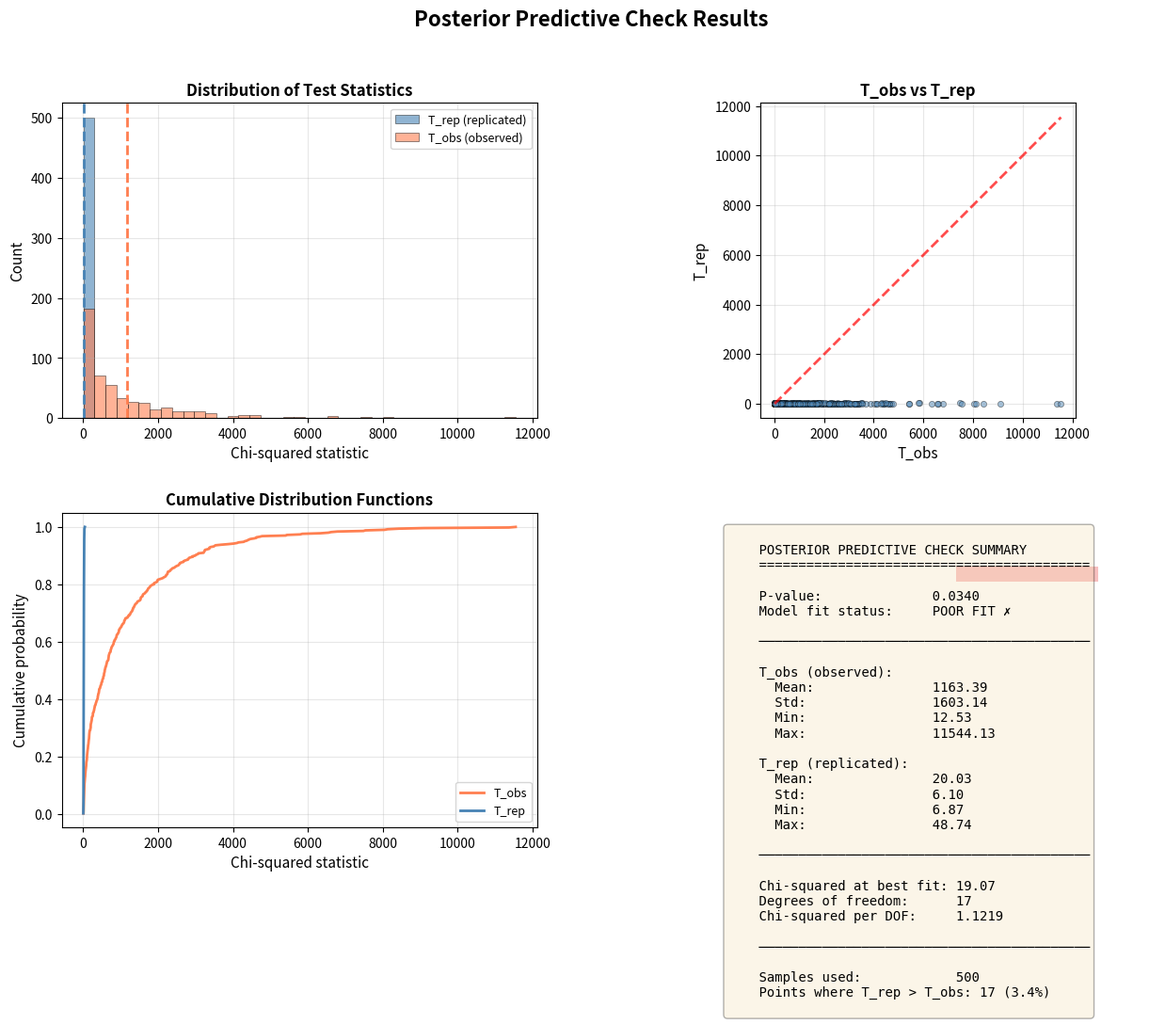
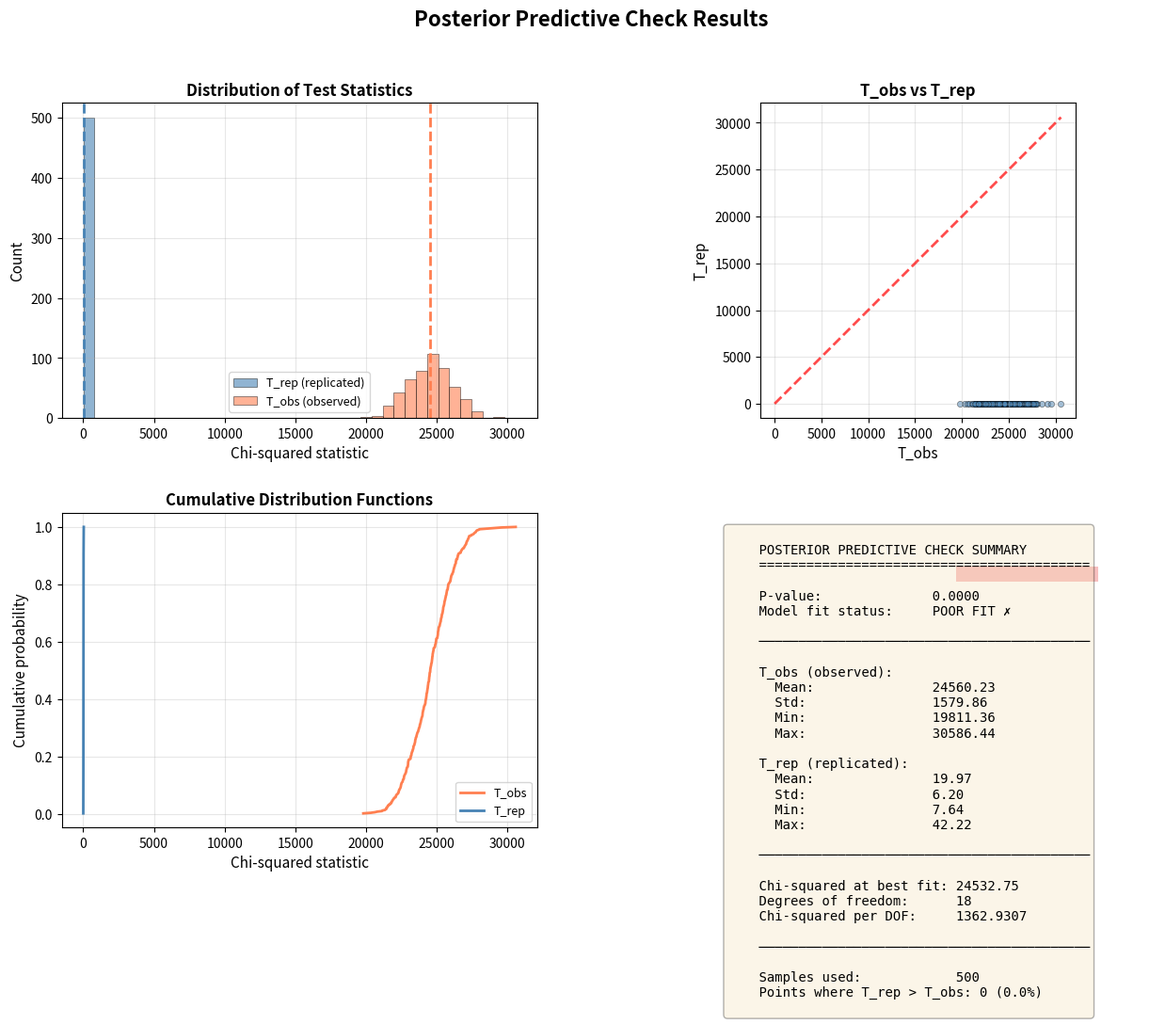

Recreate these plots in Python, in order.
"""
Example script demonstrating posterior predictive checks with synthetic data.

This script shows how to use the posterior_predictive_pvalue function
with synthetic data when actual EMC data or trained models are not available.
It also demonstrates the visualization capabilities.
"""

import numpy as np
import matplotlib.pyplot as plt
import matplotlib.gridspec as gridspec


def plot_ppc_summary_inline(T_obs, T_rep, pval, chi2_at_best, dof, chi2_per_dof, 
                            output_path=None):
    """
    Create comprehensive summary plot with multiple panels.
    Inline version for the example that doesn't require external imports.
    """
    fig = plt.figure(figsize=(15, 10))
    gs = gridspec.GridSpec(2, 2, figure=fig, hspace=0.3, wspace=0.3)
    
    # Panel 1: Histogram comparison
    ax1 = fig.add_subplot(gs[0, 0])
    bins = np.linspace(min(T_obs.min(), T_rep.min()), 
                       max(T_obs.max(), T_rep.max()), 40)
    ax1.hist(T_rep, bins=bins, alpha=0.6, label='T_rep (replicated)', 
             color='steelblue', edgecolor='black', linewidth=0.5)
    ax1.hist(T_obs, bins=bins, alpha=0.6, label='T_obs (observed)', 
             color='coral', edgecolor='black', linewidth=0.5)
    ax1.axvline(np.mean(T_rep), color='steelblue', linestyle='--', linewidth=2)
    ax1.axvline(np.mean(T_obs), color='coral', linestyle='--', linewidth=2)
    ax1.set_xlabel('Chi-squared statistic', fontsize=11)
    ax1.set_ylabel('Count', fontsize=11)
    ax1.set_title('Distribution of Test Statistics', fontsize=12, fontweight='bold')
    ax1.legend(fontsize=9)
    ax1.grid(True, alpha=0.3)
    
    # Panel 2: Scatter plot
    ax2 = fig.add_subplot(gs[0, 1])
    ax2.scatter(T_obs, T_rep, alpha=0.5, s=20, color='steelblue', 
                edgecolors='black', linewidth=0.5)
    min_val = min(T_obs.min(), T_rep.min())
    max_val = max(T_obs.max(), T_rep.max())
    ax2.plot([min_val, max_val], [min_val, max_val], 'r--', linewidth=2, alpha=0.7)
    ax2.set_xlabel('T_obs', fontsize=11)
    ax2.set_ylabel('T_rep', fontsize=11)
    ax2.set_title('T_obs vs T_rep', fontsize=12, fontweight='bold')
    ax2.grid(True, alpha=0.3)
    ax2.set_aspect('equal', adjustable='box')
    
    # Panel 3: Cumulative distribution
    ax3 = fig.add_subplot(gs[1, 0])
    sorted_T_obs = np.sort(T_obs)
    sorted_T_rep = np.sort(T_rep)
    ax3.plot(sorted_T_obs, np.arange(1, len(T_obs) + 1) / len(T_obs), 
             label='T_obs', color='coral', linewidth=2)
    ax3.plot(sorted_T_rep, np.arange(1, len(T_rep) + 1) / len(T_rep), 
             label='T_rep', color='steelblue', linewidth=2)
    ax3.set_xlabel('Chi-squared statistic', fontsize=11)
    ax3.set_ylabel('Cumulative probability', fontsize=11)
    ax3.set_title('Cumulative Distribution Functions', fontsize=12, fontweight='bold')
    ax3.legend(fontsize=9)
    ax3.grid(True, alpha=0.3)
    
    # Panel 4: Summary statistics
    ax4 = fig.add_subplot(gs[1, 1])
    ax4.axis('off')
    
    fit_status = 'GOOD FIT ✓' if 0.05 < pval < 0.95 else 'POOR FIT ✗'
    
    summary_text = f"""
    POSTERIOR PREDICTIVE CHECK SUMMARY
    {'=' * 42}
    
    P-value:              {pval:.4f}
    Model fit status:     {fit_status}
    
    {'─' * 42}
    
    T_obs (observed):
      Mean:               {np.mean(T_obs):.2f}
      Std:                {np.std(T_obs):.2f}
      Min:                {np.min(T_obs):.2f}
      Max:                {np.max(T_obs):.2f}
    
    T_rep (replicated):
      Mean:               {np.mean(T_rep):.2f}
      Std:                {np.std(T_rep):.2f}
      Min:                {np.min(T_rep):.2f}
      Max:                {np.max(T_rep):.2f}
    
    {'─' * 42}
    
    Chi-squared at best fit: {chi2_at_best:.2f}
    Degrees of freedom:      {dof}
    Chi-squared per DOF:     {chi2_per_dof:.4f}
    
    {'─' * 42}
    
    Samples used:            {len(T_obs)}
    Points where T_rep > T_obs: {np.sum(T_rep > T_obs)} ({100*pval:.1f}%)
    """
    
    ax4.text(0.1, 0.95, summary_text, transform=ax4.transAxes, 
             fontsize=10, verticalalignment='top', 
             fontfamily='monospace',
             bbox=dict(boxstyle='round', facecolor='wheat', alpha=0.3))
    
    # Add colored box for fit status
    status_y = 0.78
    if 0.05 < pval < 0.95:
        ax4.add_patch(plt.Rectangle((0.58, status_y), 0.3, 0.05, 
                                     transform=ax4.transAxes, 
                                     facecolor='lightgreen', alpha=0.5))
    else:
        ax4.add_patch(plt.Rectangle((0.58, status_y), 0.3, 0.05, 
                                     transform=ax4.transAxes, 
                                     facecolor='lightcoral', alpha=0.5))
    
    fig.suptitle('Posterior Predictive Check Results', 
                 fontsize=16, fontweight='bold', y=0.98)
    
    if output_path:
        plt.savefig(output_path, dpi=300, bbox_inches='tight')
        plt.close()
    
    return fig


def posterior_predictive_pvalue(data, model_func, cov, theta_samples):
    """
    Calculate posterior predictive p-value.
    
    This is a copy of the function from posterior_predictive_checks.py
    for demonstration purposes without requiring all dependencies.
    """
    Cinv = np.linalg.inv(cov)
    T_obs, T_rep = [], []

    for theta in theta_samples:
        model = model_func(theta)
        d_rep = np.random.multivariate_normal(model, cov)
        T_obs.append((data - model) @ Cinv @ (data - model))
        T_rep.append((d_rep - model) @ Cinv @ (d_rep - model))

    T_obs = np.array(T_obs)
    T_rep = np.array(T_rep)
    pval = np.mean(T_rep > T_obs)
    
    return pval, T_obs, T_rep


def compute_chi2_at_best_fit(data, model_func, cov, best_fit_params):
    """
    Compute chi-squared and chi-squared per degree of freedom at best fit.
    
    This is a copy of the function from posterior_predictive_checks.py
    for demonstration purposes without requiring all dependencies.
    """
    model = model_func(best_fit_params)
    residual = data - model
    Cinv = np.linalg.inv(cov)
    chi2 = residual @ Cinv @ residual
    
    n_data = len(data)
    n_params = len(best_fit_params)
    dof = n_data - n_params
    chi2_per_dof = chi2 / dof
    
    return chi2, dof, chi2_per_dof


def create_synthetic_example():
    """
    Create a synthetic example to demonstrate posterior predictive checks.
    
    This example simulates a simple linear model with Gaussian noise.
    """
    print("=" * 60)
    print("SYNTHETIC EXAMPLE: POSTERIOR PREDICTIVE CHECKS")
    print("=" * 60)
    
    # Set random seed for reproducibility
    np.random.seed(42)
    
    # Define dimensions
    n_features = 20  # Number of data points
    n_params = 3     # Number of model parameters
    n_samples = 500  # Number of posterior samples
    
    print(f"\nDimensions:")
    print(f"  Number of data points: {n_features}")
    print(f"  Number of parameters: {n_params}")
    print(f"  Number of posterior samples: {n_samples}")
    
    # True parameter values
    theta_true = np.array([1.0, 2.0, -0.5])
    print(f"\nTrue parameters: {theta_true}")
    
    # Create design matrix for linear model
    x = np.linspace(0, 10, n_features)
    X = np.vstack([np.ones(n_features), x, x**2]).T
    
    # Generate observed data with noise
    y_true = X @ theta_true
    noise_std = 0.5
    noise = np.random.normal(0, noise_std, n_features)
    data = y_true + noise
    
    # Create covariance matrix (assuming uncorrelated Gaussian noise)
    cov = noise_std**2 * np.eye(n_features)
    
    # Define model function
    def model_func(theta):
        """Linear model: y = theta[0] + theta[1]*x + theta[2]*x^2"""
        return X @ theta
    
    # Generate posterior samples (simulating MCMC output)
    # Add some spread around true values
    posterior_std = np.array([0.1, 0.15, 0.08])
    theta_samples = theta_true + np.random.randn(n_samples, n_params) * posterior_std
    
    print(f"\nPosterior samples:")
    print(f"  Mean: {np.mean(theta_samples, axis=0)}")
    print(f"  Std:  {np.std(theta_samples, axis=0)}")
    
    # Compute posterior predictive p-value
    print("\n" + "=" * 60)
    print("COMPUTING POSTERIOR PREDICTIVE P-VALUE...")
    print("=" * 60)
    
    pval, T_obs, T_rep = posterior_predictive_pvalue(
        data, model_func, cov, theta_samples
    )
    
    # Print results
    print(f"\nResults:")
    print(f"  Posterior predictive p-value: {pval:.4f}")
    print(f"  Mean T_obs (observed chi-squared): {np.mean(T_obs):.2f}")
    print(f"  Mean T_rep (replicated chi-squared): {np.mean(T_rep):.2f}")
    print(f"  Std T_obs: {np.std(T_obs):.2f}")
    print(f"  Std T_rep: {np.std(T_rep):.2f}")
    
    # Interpretation
    print("\nInterpretation:")
    if 0.05 < pval < 0.95:
        print("  ✓ P-value is in reasonable range (0.05 - 0.95)")
        print("  ✓ Model appears to fit the data well")
    else:
        print("  ✗ P-value is outside reasonable range")
        print("  ✗ Model may not fit the data well")
    
    # Compute chi2 at best fit
    best_fit = np.mean(theta_samples, axis=0)
    chi2, dof, chi2_per_dof = compute_chi2_at_best_fit(
        data, model_func, cov, best_fit
    )
    
    print("\n" + "=" * 60)
    print("CHI-SQUARED AT BEST FIT (POSTERIOR MEAN)")
    print("=" * 60)
    print(f"  Chi-squared: {chi2:.2f}")
    print(f"  Degrees of freedom: {dof}")
    print(f"  Chi-squared per DOF: {chi2_per_dof:.4f}")
    
    if 0.5 < chi2_per_dof < 2.0:
        print("  ✓ Chi-squared per DOF is reasonable")
    else:
        print("  ! Chi-squared per DOF may indicate issues")
    
    print("\n" + "=" * 60)
    print("EXAMPLE COMPLETED SUCCESSFULLY")
    print("=" * 60)
    
    return pval, T_obs, T_rep, chi2, dof, chi2_per_dof


def create_bad_fit_example():
    """
    Create an example with a misspecified model to demonstrate
    how posterior predictive checks detect poor fit.
    """
    print("\n\n")
    print("=" * 60)
    print("EXAMPLE WITH POOR MODEL FIT")
    print("=" * 60)
    
    np.random.seed(123)
    
    n_features = 20
    n_params = 2  # Using only 2 params when true model needs 3
    n_samples = 500
    
    # True model is quadratic, but we'll fit with only linear
    x = np.linspace(0, 10, n_features)
    X_true = np.vstack([np.ones(n_features), x, x**2]).T
    theta_true = np.array([1.0, 2.0, -0.5])
    
    y_true = X_true @ theta_true
    noise_std = 0.5
    noise = np.random.normal(0, noise_std, n_features)
    data = y_true + noise
    
    cov = noise_std**2 * np.eye(n_features)
    
    # Define WRONG model (linear instead of quadratic)
    X_wrong = np.vstack([np.ones(n_features), x]).T
    
    def model_func_wrong(theta):
        """Linear model (misspecified - should be quadratic)"""
        return X_wrong @ theta
    
    # Generate posterior samples for wrong model
    theta_samples_wrong = np.random.randn(n_samples, n_params) * 0.1 + np.array([5.0, 0.5])
    
    # Compute posterior predictive p-value
    pval, T_obs, T_rep = posterior_predictive_pvalue(
        data, model_func_wrong, cov, theta_samples_wrong
    )
    
    print(f"\nResults with misspecified model:")
    print(f"  Posterior predictive p-value: {pval:.4f}")
    print(f"  Mean T_obs: {np.mean(T_obs):.2f}")
    print(f"  Mean T_rep: {np.mean(T_rep):.2f}")
    
    print("\nInterpretation:")
    if pval < 0.05 or pval > 0.95:
        print("  ✓ P-value correctly indicates poor model fit!")
        print("  ✓ Posterior predictive check detected model misspecification")
    else:
        print("  ! P-value did not detect misspecification (may need more samples)")
    
    best_fit = np.mean(theta_samples_wrong, axis=0)
    chi2, dof, chi2_per_dof = compute_chi2_at_best_fit(
        data, model_func_wrong, cov, best_fit
    )
    
    print(f"\n  Chi-squared per DOF: {chi2_per_dof:.4f}")
    if chi2_per_dof > 2.0:
        print("  ✓ Chi-squared per DOF also indicates poor fit")
    
    print("\n" + "=" * 60)
    
    return pval, T_obs, T_rep, chi2, dof, chi2_per_dof


if __name__ == '__main__':
    # Run example with good model fit
    print("Running synthetic examples...")
    pval1, T_obs1, T_rep1, chi2_1, dof1, chi2_per_dof1 = create_synthetic_example()
    
    # Run example with poor model fit
    pval2, T_obs2, T_rep2, chi2_2, dof2, chi2_per_dof2 = create_bad_fit_example()
    
    # Generate plots
    print("\n" + "=" * 60)
    print("GENERATING VISUALIZATION PLOTS")
    print("=" * 60)
    
    try:
        # Plot for good fit example
        print("\nGenerating plots for good fit example...")
        plot_ppc_summary_inline(T_obs1, T_rep1, pval1, chi2_1, dof1, chi2_per_dof1,
                       output_path='example_good_fit_summary.png')
        print("  ✓ Saved: example_good_fit_summary.png")
        
        # Plot for poor fit example
        print("\nGenerating plots for poor fit example...")
        plot_ppc_summary_inline(T_obs2, T_rep2, pval2, chi2_2, dof2, chi2_per_dof2,
                       output_path='example_poor_fit_summary.png')
        print("  ✓ Saved: example_poor_fit_summary.png")
        
        print("\nPlots generated successfully!")
    except Exception as e:
        print(f"\nWarning: Could not generate plots: {e}")
        import traceback
        traceback.print_exc()
    
    print("\n")
    print("=" * 60)
    print("These examples demonstrate how posterior predictive checks work.")
    print("=" * 60)
    print("")
    print("To use with your own data:")
    print("  1. Import the functions from posterior_predictive_checks.py")
    print("  2. Load your data, covariance matrix, and posterior samples")
    print("  3. Define a model function")
    print("  4. Call posterior_predictive_pvalue() and plotting functions")
    print("")
    print("Example:")
    print("  from posterior_predictive_checks import \\")
    print("      posterior_predictive_pvalue, plot_ppc_summary")
    print("  pval, T_obs, T_rep = posterior_predictive_pvalue(")
    print("      data, model_func, cov, theta_samples)")
    print("  plot_ppc_summary(T_obs, T_rep, pval, chi2, dof, chi2_per_dof)")
    print("")
